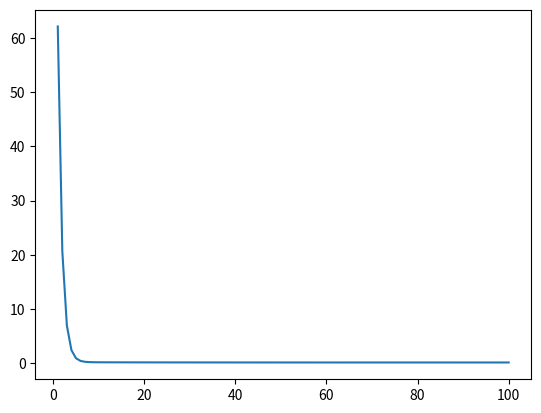
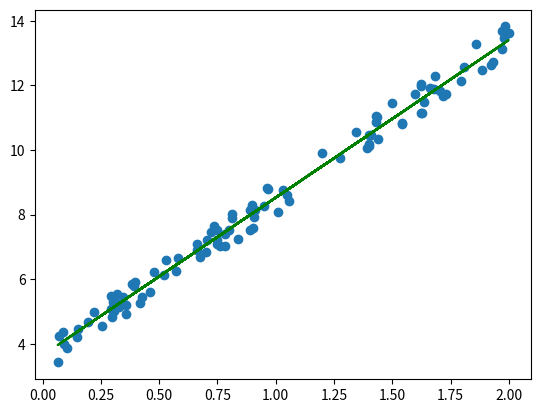

These figures' Python source, in order:
# -*- coding: utf-8 -*-
import numpy as np
import matplotlib.pyplot as plt

class GradientDescentRegressor(object):
	"""
	GradientDescent

    Parameters
    ------------
	X: numpy array
		Features vector.
	y: numpy array
		Target vector.

	Attributes
	------------
	theta : 1-d numpy array, shape = [polynomial order + 1,] 
		Parameters randomly initialized, with theta[0] corresponding
		to the intercept term
	
	method : str , values = "batch_gradient_descent" | "SGD" | "MBGD"
		Method used for finding optimal values of theta
	
	If gradient descent method is chosen:
	
		costs : 1-d numpy array,
			Cost function values for every iteration of gradient descent
		
		epochs: int
			Number of iterations of gradient descent to be performed
    """

	def __init__(self, X, y):
		self.X = X
		self.y = y
	
	def hypothesis(self, X, theta):
		"""
		Compute hypothesis "h" where:
		h(x) = theta_0 * x + theta_1 

		Parameters
    	------------
    	X: numpy array
			Features vector.
    	theta: numpy array 
			Parameters vector.

		Returns
    	------------
		numpy ndarray
		"""
		h = X.dot(theta)
		return h
	
	def compute_cost(self, error, y):
		"""
		Compute value of cost function "J", where:
		J(theta) = 1/m * ((X.dot(theta)) - y)**2

		Parameters
    	------------
    	X: numpy array
			Features vector.
		y: numpy array
			Target vector.
		theta: numpy array
			Parameters vector.

		Returns
    	------------
		Value of cost function J
		"""
		m = len(y)
		J = (1/m) * np.sum(error**2)
		return J
    
	def fit(self, epochs=100, learning_rate=0.1):
		"""
		Fit theta to the training set.

		Parameters
    	------------
    	epochs: int 
			Number of iterations.
    	learning_rate: float 
			Rate at which theta is updated

		Returns
    	------------
		numpy ndarray
		"""
		m = X.shape[0]
		theta = np.random.rand(2, 1)
		X_b = np.c_[np.ones((m, 1)), X]
		costs = []
		
		for epoch in range(epochs):
			h = self.hypothesis(X_b, theta)
			error = h - y
			gradients = 2/m * X_b.T.dot(error) # slope of the derivative of the cost function
			theta = theta - learning_rate * gradients # update parameters after each iteration
			cost = self.compute_cost(error, y)
			costs.append(cost)

		self.costs = costs
		self.epochs = epochs
		self.predictions = X_b.dot(theta)

		return theta

	def plot_cost(self):
		"""Plot number of gradient descent iterations versus cost function.
        
        Returns
        -----------       
        matploblib figure
        """ 
		plt.figure()
		plt.plot(np.arange(1, self.epochs+1), self.costs)
		plt.show()

	def plot_model(self):
		"""Plot number of gradient descent iterations versus cost function.
        
        Returns
        -----------       
        matploblib figure
        """ 
		plt.figure()
		plt.scatter(X, y)
		plt.plot(X, self.predictions, "g-")
		plt.show()

if __name__ == "__main__":
	X = 2 * np.random.rand(100, 1)
	y = 3 + 5 * X + np.random.rand(100, 1)

	gradient_descent = GradientDescentRegressor(X, y)

	print(gradient_descent.fit())
	gradient_descent.plot_cost()
	gradient_descent.plot_model()